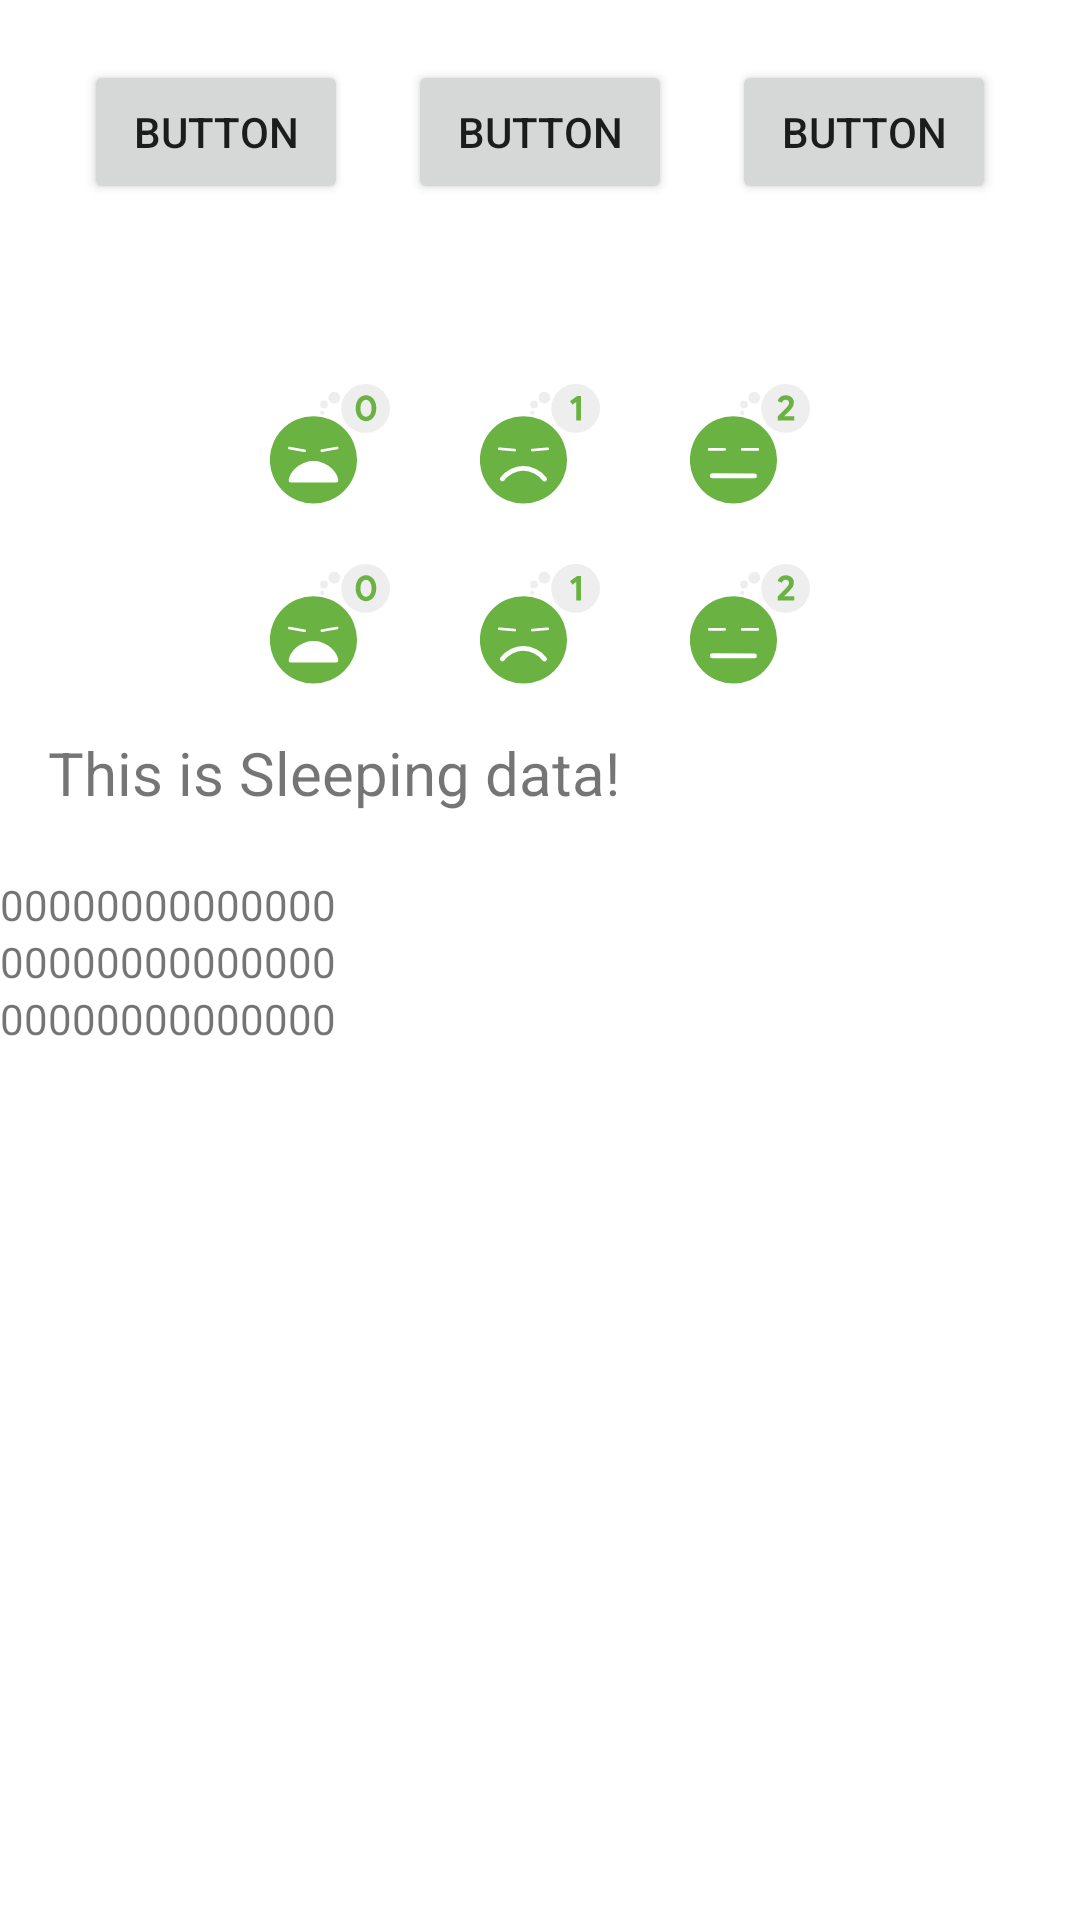

Write the Android layout XML for this screen, with the resource values it uses.
<!-- AndroidManifest.xml: application theme Theme.Learns_android -->
<!-- res/layout/fragment_track_sleep_quality.xml -->
<?xml version="1.0" encoding="utf-8"?>
<FrameLayout xmlns:android="http://schemas.android.com/apk/res/android"
    xmlns:app="http://schemas.android.com/apk/res-auto"
    xmlns:tools="http://schemas.android.com/tools"
    android:layout_width="match_parent"
    android:layout_height="match_parent"
    tools:context=".tracksleepquality.TrackSleepQualityFragment">

    <androidx.constraintlayout.widget.ConstraintLayout
        android:layout_width="match_parent"
        android:layout_height="match_parent"
        >

        <androidx.appcompat.widget.LinearLayoutCompat
            android:id="@+id/linearLayoutCompat"
            android:layout_width="wrap_content"
            android:layout_height="wrap_content"
            android:layout_marginTop="20dp"
            android:gravity="center"
            android:orientation="horizontal"
            app:layout_constraintEnd_toEndOf="parent"
            app:layout_constraintStart_toStartOf="parent"
            app:layout_constraintTop_toTopOf="parent">

            <Button
                android:id="@+id/button_start"
                android:layout_width="wrap_content"
                android:layout_height="wrap_content"
                android:layout_marginEnd="20dp"
                android:text="Button" />

            <Button
                android:id="@+id/button_stop"
                android:layout_width="wrap_content"
                android:layout_height="wrap_content"
                android:layout_marginEnd="20dp"
                android:text="Button" />

            <Button
                android:id="@+id/button_clear"
                android:layout_width="wrap_content"
                android:layout_height="wrap_content"
                android:text="Button" />

        </androidx.appcompat.widget.LinearLayoutCompat>

        <androidx.appcompat.widget.LinearLayoutCompat
            android:id="@+id/linearLayoutCompat2"
            android:layout_width="match_parent"
            android:layout_height="wrap_content"
            android:layout_marginHorizontal="20dp"
            android:layout_marginTop="60dp"
            android:gravity="center"
            android:orientation="vertical"
            app:layout_constraintEnd_toEndOf="parent"
            app:layout_constraintStart_toStartOf="parent"
            app:layout_constraintTop_toBottomOf="@+id/linearLayoutCompat">

            <androidx.appcompat.widget.LinearLayoutCompat
                android:layout_width="wrap_content"
                android:layout_height="wrap_content"
                android:layout_gravity="center"
                android:layout_marginBottom="20dp"
                android:orientation="horizontal">

                <ImageView
                    android:id="@+id/sleep_q0"
                    android:layout_width="40dp"
                    android:layout_height="40dp"
                    android:layout_marginEnd="30dp"
                    android:src="@drawable/sleep_0" />

                <ImageView
                    android:id="@+id/sleep_q1"
                    android:layout_width="40dp"
                    android:layout_height="40dp"
                    android:layout_marginEnd="30dp"
                    android:src="@drawable/sleep_1" />

                <ImageView
                    android:id="@+id/sleep_q2"
                    android:layout_width="40dp"
                    android:layout_height="40dp"
                    android:src="@drawable/sleep_2" />
            </androidx.appcompat.widget.LinearLayoutCompat>

            <androidx.appcompat.widget.LinearLayoutCompat
                android:layout_width="wrap_content"
                android:layout_height="wrap_content"
                android:layout_gravity="center"
                android:orientation="horizontal">

                <ImageView
                    android:id="@+id/sleep_q3"
                    android:layout_width="40dp"
                    android:layout_height="40dp"
                    android:layout_marginEnd="30dp"
                    android:src="@drawable/sleep_0" />

                <ImageView
                    android:id="@+id/sleep_q4"
                    android:layout_width="40dp"
                    android:layout_height="40dp"
                    android:layout_marginEnd="30dp"
                    android:src="@drawable/sleep_1" />

                <ImageView
                    android:id="@+id/sleep_q5"
                    android:layout_width="40dp"
                    android:layout_height="40dp"
                    android:src="@drawable/sleep_2" />
            </androidx.appcompat.widget.LinearLayoutCompat>
        </androidx.appcompat.widget.LinearLayoutCompat>

        <TextView
            android:layout_width="wrap_content"
            android:layout_height="wrap_content"
            android:layout_marginStart="16dp"
            android:layout_marginTop="16dp"
            android:textSize="20dp"
            android:text="This is Sleeping data!"
            app:layout_constraintStart_toStartOf="parent"
            app:layout_constraintTop_toBottomOf="@+id/linearLayoutCompat2" />

        <ScrollView
            android:layout_width="match_parent"
            android:layout_height="wrap_content"
            android:layout_marginTop="64dp"
            app:layout_constraintTop_toBottomOf="@+id/linearLayoutCompat2">
            <androidx.appcompat.widget.LinearLayoutCompat
                android:orientation="vertical"

                android:layout_width="match_parent"
                android:layout_height="match_parent">
                <TextView
                    android:layout_width="wrap_content"
                    android:layout_height="wrap_content"
                    android:text="00000000000000"/>
                <TextView
                    android:layout_width="wrap_content"
                    android:layout_height="wrap_content"
                    android:text="00000000000000"/>
                <TextView
                    android:layout_width="wrap_content"
                    android:layout_height="wrap_content"
                    android:text="00000000000000"/>
            </androidx.appcompat.widget.LinearLayoutCompat>
        </ScrollView>
    </androidx.constraintlayout.widget.ConstraintLayout>
</FrameLayout>
<!-- resources referenced by this layout -->
<resources>
  <!-- drawable sleep_0: vector/xml drawable (drawable, 2173 chars, omitted) -->
  <!-- drawable sleep_1 (drawable) -->
  <vector android:height="24dp" android:viewportHeight="500"
      android:viewportWidth="500" android:width="24dp" xmlns:android="http://schemas.android.com/apk/res/android">
      <path android:fillColor="#6ab343" android:pathData="M181.16,316.18m-181.7,0a181.7,181.7 0,1 1,363.4 0a181.7,181.7 0,1 1,-363.4 0"/>
      <path android:fillColor="#fff" android:pathData="M80.313,264.221L145.284,269.905A5.49,5.49 50,0 1,150.275 275.853L150.271,275.903A5.49,5.49 50,0 1,144.323 280.893L79.351,275.209A5.49,5.49 50,0 1,74.361 269.261L74.365,269.212A5.49,5.49 50,0 1,80.313 264.221z"/>
      <path android:fillColor="#fff" android:pathData="M217.037,269.907L282.009,264.223A5.49,5.49 130,0 1,287.956 269.213L287.961,269.263A5.49,5.49 130,0 1,282.97 275.211L217.998,280.895A5.49,5.49 130,0 1,212.051 275.904L212.046,275.855A5.49,5.49 130,0 1,217.037 269.907z"/>
      <path android:fillColor="#00000000"
          android:pathData="M92.91,395.3c19.86,-26.3 54.92,-43.94 87.69,-43.94 33.08,0 68.5,18 88.26,44.69"
          android:strokeColor="#fff" android:strokeLineCap="round" android:strokeWidth="20"/>
      <path android:fillColor="#eee" android:pathData="M398.31,101.69m-101.69,0a101.69,101.69 0,1 1,203.38 0a101.69,101.69 0,1 1,-203.38 0"/>
      <path android:fillColor="#eee" android:pathData="M267.86,57.09m-24.76,0a24.76,24.76 0,1 1,49.52 0a24.76,24.76 0,1 1,-49.52 0"/>
      <path android:fillColor="#eee" android:pathData="M224.93,85.36m-16.33,0a16.33,16.33 0,1 1,32.66 0a16.33,16.33 0,1 1,-32.66 0"/>
      <path android:fillColor="#eee" android:pathData="M217.77,120.19m-9.17,0a9.17,9.17 0,1 1,18.34 0a9.17,9.17 0,1 1,-18.34 0"/>
      <path android:fillColor="#6ab343" android:pathData="M400.67,75.13 L385.22,86.38l-9.9,-15.15 30.15,-21.75h14.85v102.6H400.67Z"/>
  </vector>
  <!-- drawable sleep_2: vector/xml drawable (drawable, 2046 chars, omitted) -->
  <style name="Theme.Learns_android" parent="Theme.MaterialComponents.Light">
          
          <item name="colorPrimary">@color/primaryColor</item>
          <item name="colorPrimaryVariant">@color/primaryLightColor</item>
          <item name="colorOnPrimary">@color/primaryTextColor</item>
          
          <item name="colorSecondary">@color/secondaryColor</item>
          <item name="colorSecondaryVariant">@color/secondaryLightColor</item>
          <item name="colorOnSecondary">@color/secondaryTextColor</item>
          
          <item name="android:windowLightStatusBar">true</item>
          <item name="android:statusBarColor">@color/primaryColor</item>
  
          
      </style>
  <color name="primaryColor">#a5d6a7</color>
  <color name="primaryLightColor">#d7ffd9</color>
  <color name="primaryTextColor">#000000</color>
  <color name="secondaryColor">#90caf9</color>
  <color name="secondaryLightColor">#c3fdff</color>
  <color name="secondaryTextColor">#000000</color>
  
      // 强调色
</resources>
